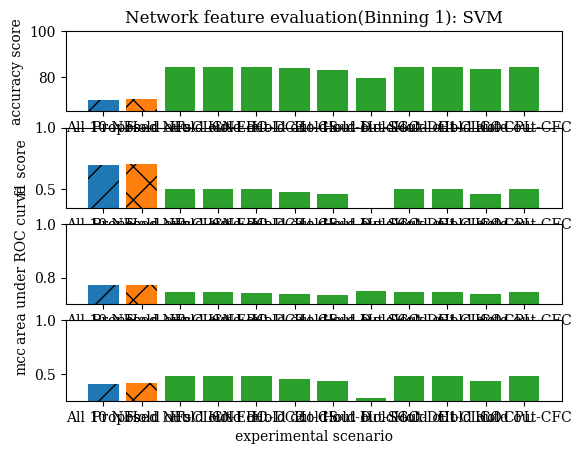

Write Python code to recreate this figure.
import matplotlib.pylab as plt

plt.rc('font', family='serif')

# SVM-F1
plt.subplot(4, 1, 2)
clf = 'SVM'
metric = 'F1 score'
xlabel = 'experimental scenario'
ylabel = 'f1 score'
orderingList0 = ['All 10 NFs', 'Proposed NFs']
valueList0 = [0.6982339918739, 0.7077421369]
orderingList1 = ['Hold out-CLCN', 'Hold out-EBC', 'Hold out-DC2',
                'Hold out-CS', 'Hold out-D', 'Hold out-SGC', 'Hold out-DC1', 'Hold out-CLCO', 'Hold out-CPL',
                'Hold out-CFC']
valueList1 = [0.502275880589698, 0.502275880589698, 0.502275880589698, 0.479375474726789, 0.465748227350321,
              0.318213719986702, 0.502275880589698, 0.502275880589698, 0.463596350692207, 0.502275880589698]

barlist0 = plt.bar(orderingList0[0], valueList0[0], hatch='/')
barlist1 = plt.bar(orderingList0[1], valueList0[1], hatch='x')
barlist2 = plt.bar(orderingList1, valueList1)
plt.ylabel(ylabel)
plt.ylim((0.35, 1))

plt.subplot(4, 1, 1)
# SVM-Accuracy
clf = 'SVM'
metric = 'Accuracy score'
xlabel = 'experimental scenario'
ylabel = 'accuracy score'
title = 'Network feature evaluation(Binning 1): ' + clf
orderingList0 = ['All 10 NFs', 'Proposed NFs']
valueList0 = [0.698313934379376, 0.7058402284]
orderingList1 = ['Hold out-CLCN', 'Hold out-EBC', 'Hold out-DC2',
                'Hold out-CS', 'Hold out-D', 'Hold out-SGC', 'Hold out-DC1', 'Hold out-CLCO', 'Hold out-CPL',
                'Hold out-CFC']
valueList1 = [0.843936326023717, 0.843936326023717, 0.843936326023717, 0.838181797729047, 0.831658094910266,
             0.797113275423357, 0.843936326023717, 0.843936326023717, 0.8335870213259, 0.843936326023717]
valueList0 = [i*100 for i in valueList0]
valueList1 = [i*100 for i in valueList1]

barlist0 = plt.bar(orderingList0[0], valueList0[0], hatch='/')
barlist1 = plt.bar(orderingList0[1], valueList0[1], hatch='x')
barlist2 = plt.bar(orderingList1, valueList1)
plt.ylabel(ylabel)
plt.ylim((65, 100))
plt.title(title)


# SVM-AUC
plt.subplot(4, 1, 3)
clf = 'SVM'
metric = 'Area under ROC curve'
xlabel = 'experimental scenario'
ylabel = 'area under ROC curve'
orderingList0 = ['All 10 NFs', 'Proposed NFs']
valueList0 = [0.773096615778798, 0.7737413734]
orderingList1 = ['Hold out-CLCN', 'Hold out-EBC', 'Hold out-DC2',
                'Hold out-CS', 'Hold out-D', 'Hold out-SGC', 'Hold out-DC1', 'Hold out-CLCO', 'Hold out-CPL',
                'Hold out-CFC']
valueList1 = [0.745480938479654, 0.747249729731056, 0.743172126476224, 0.736884286851983, 0.73593579493253,
              0.750855048196135, 0.746552035295625, 0.746194721082625, 0.739512425534705, 0.746778067256692]

barlist0 = plt.bar(orderingList0[0], valueList0[0], hatch='/')
barlist1 = plt.bar(orderingList0[1], valueList0[1], hatch='x')
barlist2 = plt.bar(orderingList1, valueList1)
plt.ylabel(ylabel)
plt.ylim((0.7, 1))

# SVM-MCC
plt.subplot(4, 1, 4)
clf = 'SVM'
metric = 'MCC'
xlabel = 'experimental scenario'
ylabel = 'mcc'
orderingList0 = ['All 10 NFs', 'Proposed NFs']
valueList0 = [0.403126600889287, 0.4183465785]
orderingList1 = ['Hold out-CLCN', 'Hold out-EBC', 'Hold out-DC2',
                'Hold out-CS', 'Hold out-D', 'Hold out-SGC', 'Hold out-DC1', 'Hold out-CLCO', 'Hold out-CPL',
                'Hold out-CFC']
valueList1 = [0.480788065639096, 0.480788065639096, 0.480788065639096, 0.45610768566792, 0.429598601742365,
              0.276399742204519, 0.480788065639096, 0.480788065639096, 0.434838831512441, 0.480788065639096]

barlist0 = plt.bar(orderingList0[0], valueList0[0], hatch='/')
barlist1 = plt.bar(orderingList0[1], valueList0[1], hatch='x')
barlist2 = plt.bar(orderingList1, valueList1)
plt.xlabel(xlabel)
plt.ylabel(ylabel)
plt.ylim((0.25, 1))
plt.show()